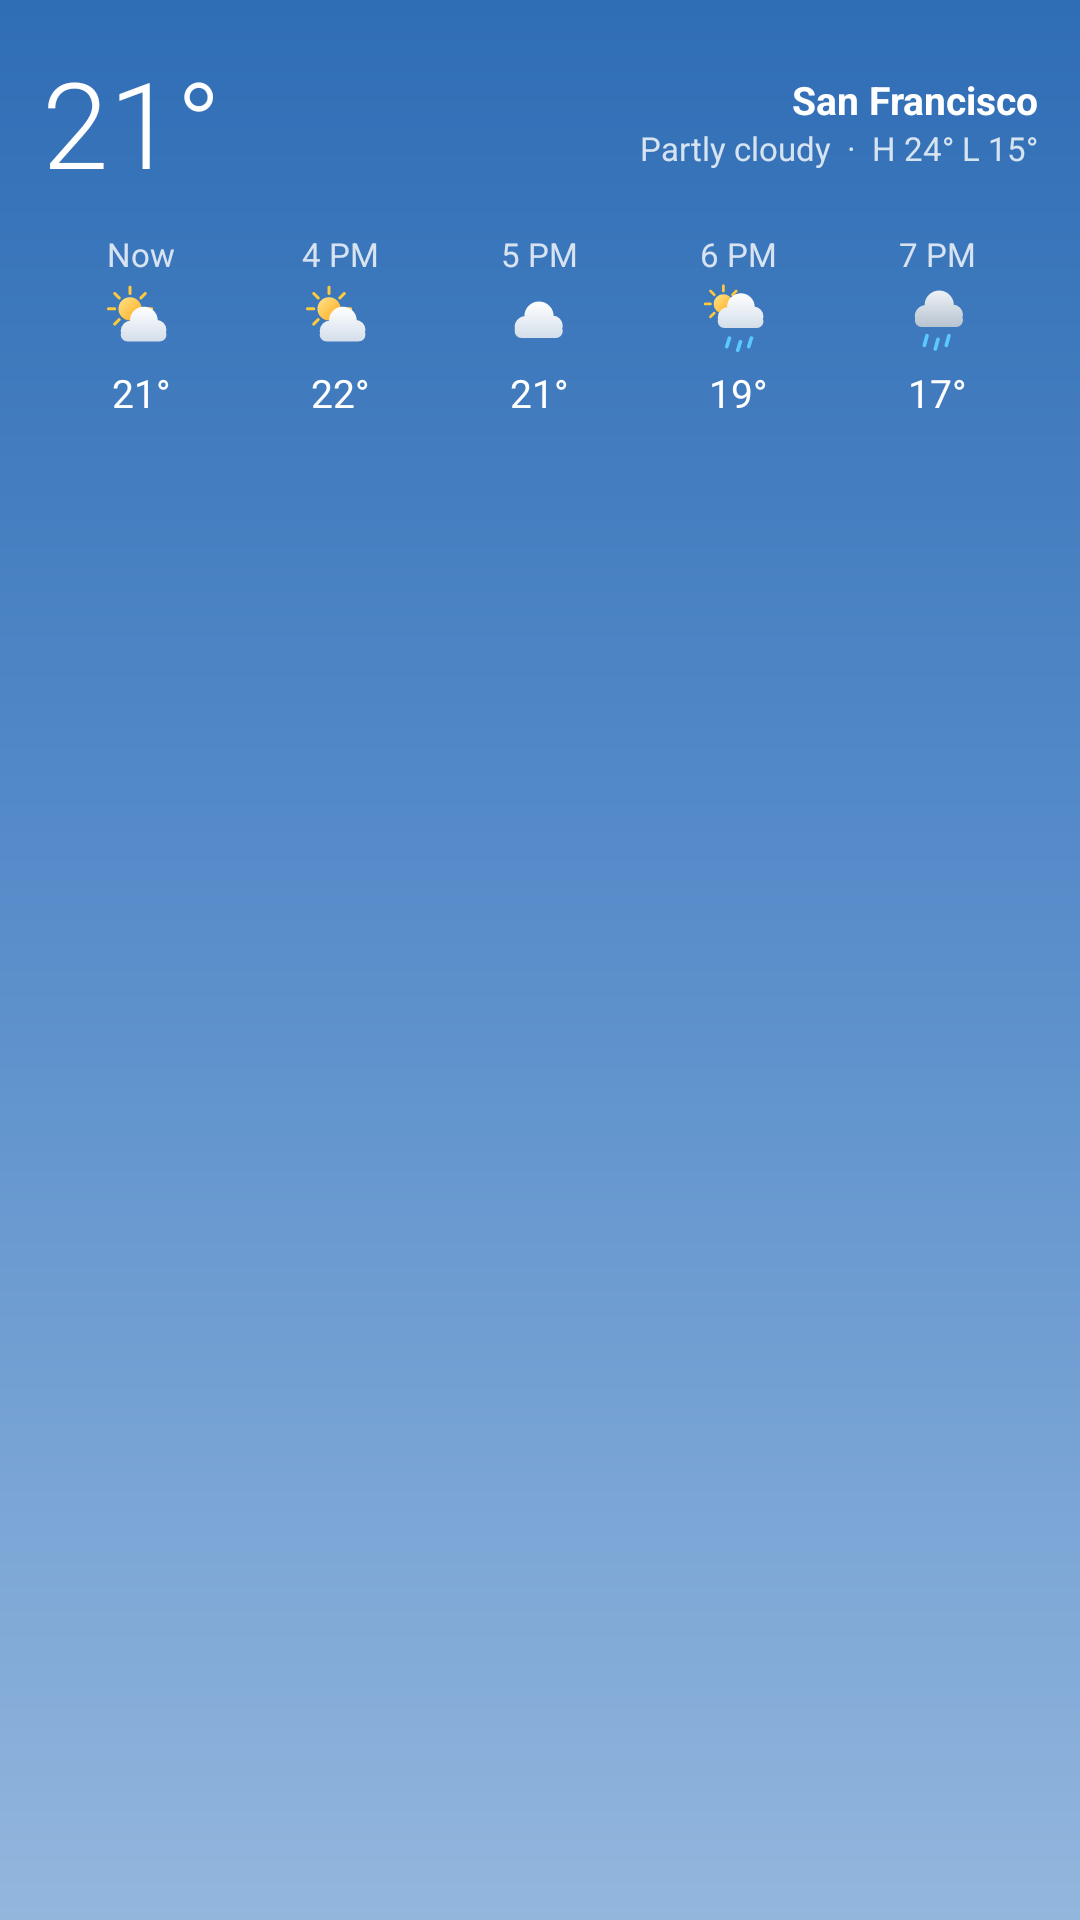

Layout XML and referenced resources for this Android screen:
<!-- AndroidManifest.xml: application theme Theme.Nimbus -->
<!-- res/layout/widget_preview_forecast.xml -->
<?xml version="1.0" encoding="utf-8"?>
<LinearLayout xmlns:android="http://schemas.android.com/apk/res/android"
    xmlns:tools="http://schemas.android.com/tools"
    android:layout_width="match_parent"
    android:layout_height="match_parent"
    android:background="@drawable/widget_bg_cloudy_day"
    android:orientation="vertical"
    android:padding="14dp"
    tools:ignore="HardcodedText">

    <LinearLayout
        android:layout_width="match_parent"
        android:layout_height="wrap_content"
        android:baselineAligned="false"
        android:gravity="center_vertical"
        android:orientation="horizontal">

        <TextView
            android:layout_width="0dp"
            android:layout_height="wrap_content"
            android:layout_weight="1"
            android:fontFamily="sans-serif-light"
            android:text="21°"
            android:textColor="#FFFFFFFF"
            android:textSize="40sp" />

        <LinearLayout
            android:layout_width="wrap_content"
            android:layout_height="wrap_content"
            android:gravity="end"
            android:orientation="vertical">

            <TextView
                android:layout_width="wrap_content"
                android:layout_height="wrap_content"
                android:text="San Francisco"
                android:textColor="#FFFFFFFF"
                android:textSize="13sp"
                android:textStyle="bold" />

            <TextView
                android:layout_width="wrap_content"
                android:layout_height="wrap_content"
                android:text="Partly cloudy  ·  H 24° L 15°"
                android:textColor="#CCFFFFFF"
                android:textSize="11sp" />
        </LinearLayout>
    </LinearLayout>

    <LinearLayout
        android:layout_width="match_parent"
        android:layout_height="wrap_content"
        android:layout_marginTop="10dp"
        android:baselineAligned="false"
        android:orientation="horizontal">

        <LinearLayout
            android:layout_width="0dp"
            android:layout_height="wrap_content"
            android:layout_weight="1"
            android:gravity="center_horizontal"
            android:orientation="vertical">

            <TextView
                android:layout_width="wrap_content"
                android:layout_height="wrap_content"
                android:text="Now"
                android:textColor="#CCFFFFFF"
                android:textSize="11sp" />

            <ImageView
                android:layout_width="26dp"
                android:layout_height="26dp"
                android:layout_marginTop="2dp"
                android:contentDescription="@null"
                android:src="@drawable/wx_partly_cloudy_day" />

            <TextView
                android:layout_width="wrap_content"
                android:layout_height="wrap_content"
                android:layout_marginTop="2dp"
                android:text="21°"
                android:textColor="#FFFFFFFF"
                android:textSize="13sp" />
        </LinearLayout>

        <LinearLayout
            android:layout_width="0dp"
            android:layout_height="wrap_content"
            android:layout_weight="1"
            android:gravity="center_horizontal"
            android:orientation="vertical">

            <TextView
                android:layout_width="wrap_content"
                android:layout_height="wrap_content"
                android:text="4 PM"
                android:textColor="#CCFFFFFF"
                android:textSize="11sp" />

            <ImageView
                android:layout_width="26dp"
                android:layout_height="26dp"
                android:layout_marginTop="2dp"
                android:contentDescription="@null"
                android:src="@drawable/wx_partly_cloudy_day" />

            <TextView
                android:layout_width="wrap_content"
                android:layout_height="wrap_content"
                android:layout_marginTop="2dp"
                android:text="22°"
                android:textColor="#FFFFFFFF"
                android:textSize="13sp" />
        </LinearLayout>

        <LinearLayout
            android:layout_width="0dp"
            android:layout_height="wrap_content"
            android:layout_weight="1"
            android:gravity="center_horizontal"
            android:orientation="vertical">

            <TextView
                android:layout_width="wrap_content"
                android:layout_height="wrap_content"
                android:text="5 PM"
                android:textColor="#CCFFFFFF"
                android:textSize="11sp" />

            <ImageView
                android:layout_width="26dp"
                android:layout_height="26dp"
                android:layout_marginTop="2dp"
                android:contentDescription="@null"
                android:src="@drawable/wx_cloudy" />

            <TextView
                android:layout_width="wrap_content"
                android:layout_height="wrap_content"
                android:layout_marginTop="2dp"
                android:text="21°"
                android:textColor="#FFFFFFFF"
                android:textSize="13sp" />
        </LinearLayout>

        <LinearLayout
            android:layout_width="0dp"
            android:layout_height="wrap_content"
            android:layout_weight="1"
            android:gravity="center_horizontal"
            android:orientation="vertical">

            <TextView
                android:layout_width="wrap_content"
                android:layout_height="wrap_content"
                android:text="6 PM"
                android:textColor="#CCFFFFFF"
                android:textSize="11sp" />

            <ImageView
                android:layout_width="26dp"
                android:layout_height="26dp"
                android:layout_marginTop="2dp"
                android:contentDescription="@null"
                android:src="@drawable/wx_showers_day" />

            <TextView
                android:layout_width="wrap_content"
                android:layout_height="wrap_content"
                android:layout_marginTop="2dp"
                android:text="19°"
                android:textColor="#FFFFFFFF"
                android:textSize="13sp" />
        </LinearLayout>

        <LinearLayout
            android:layout_width="0dp"
            android:layout_height="wrap_content"
            android:layout_weight="1"
            android:gravity="center_horizontal"
            android:orientation="vertical">

            <TextView
                android:layout_width="wrap_content"
                android:layout_height="wrap_content"
                android:text="7 PM"
                android:textColor="#CCFFFFFF"
                android:textSize="11sp" />

            <ImageView
                android:layout_width="26dp"
                android:layout_height="26dp"
                android:layout_marginTop="2dp"
                android:contentDescription="@null"
                android:src="@drawable/wx_rain" />

            <TextView
                android:layout_width="wrap_content"
                android:layout_height="wrap_content"
                android:layout_marginTop="2dp"
                android:text="17°"
                android:textColor="#FFFFFFFF"
                android:textSize="13sp" />
        </LinearLayout>

    </LinearLayout>
</LinearLayout>
<!-- resources referenced by this layout -->
<resources>
  <!-- drawable widget_bg_cloudy_day (drawable) -->
  <?xml version="1.0" encoding="utf-8"?>
  <shape xmlns:android="http://schemas.android.com/apk/res/android" android:shape="rectangle">
      <gradient
          android:angle="270"
          android:startColor="#2F6DB5"
          android:centerColor="#5A8FCB"
          android:endColor="#93B6DD"
          android:type="linear" />
      <corners android:radius="@dimen/widget_corner_radius" />
  </shape>
  <!-- drawable wx_cloudy (drawable) -->
  <?xml version="1.0" encoding="utf-8"?>
  <vector xmlns:android="http://schemas.android.com/apk/res/android"
      xmlns:aapt="http://schemas.android.com/aapt"
      android:width="64dp"
      android:height="64dp"
      android:viewportWidth="64"
      android:viewportHeight="64">
      <path android:pathData="M12,37A9,9 0,1 1,30,37A9,9 0,1 1,12,37ZM20,28A12,12 0,1 1,44,28A12,12 0,1 1,20,28ZM34.5,36A8.5,8.5 0,1 1,51.5,36A8.5,8.5 0,1 1,34.5,36ZM17.75,34.5H45.75A5.75,5.75 0,0 1,51.5,40.25V40.25A5.75,5.75 0,0 1,45.75,46H17.75A5.75,5.75 0,0 1,12,40.25V40.25A5.75,5.75 0,0 1,17.75,34.5Z">
          <aapt:attr name="android:fillColor">
              <gradient android:type="linear" android:startX="32" android:startY="16" android:endX="32" android:endY="46">
                  <item android:offset="0" android:color="#FFFFFF"/>
                  <item android:offset="1" android:color="#D3DEEA"/>
              </gradient>
          </aapt:attr>
      </path>
  </vector>
  <!-- drawable wx_rain (drawable) -->
  <?xml version="1.0" encoding="utf-8"?>
  <vector xmlns:android="http://schemas.android.com/apk/res/android"
      xmlns:aapt="http://schemas.android.com/aapt"
      android:width="64dp"
      android:height="64dp"
      android:viewportWidth="64"
      android:viewportHeight="64">
      <path android:pathData="M13,28A9,9 0,1 1,31,28A9,9 0,1 1,13,28ZM21,19A12,12 0,1 1,45,19A12,12 0,1 1,21,19ZM35.5,27A8.5,8.5 0,1 1,52.5,27A8.5,8.5 0,1 1,35.5,27ZM18.75,25.5H46.75A5.75,5.75 0,0 1,52.5,31.25V31.25A5.75,5.75 0,0 1,46.75,37H18.75A5.75,5.75 0,0 1,13,31.25V31.25A5.75,5.75 0,0 1,18.75,25.5Z">
          <aapt:attr name="android:fillColor">
              <gradient android:type="linear" android:startX="33" android:startY="7" android:endX="33" android:endY="37">
                  <item android:offset="0" android:color="#EEF2F6"/>
                  <item android:offset="1" android:color="#B7C3D0"/>
              </gradient>
          </aapt:attr>
      </path>
      <path android:pathData="M23,44L20.8,52M32,47L29.8,55M41,44L38.8,52"
          android:strokeColor="#5BC8FF"
          android:strokeWidth="3"
          android:strokeLineCap="round"
          android:strokeLineJoin="round"/>
  </vector>
  <style name="Theme.Nimbus" parent="android:Theme.Material.NoActionBar">
          <item name="android:windowBackground">@color/window_background</item>
      </style>
  <color name="window_background">#FF0B1530</color>
</resources>
